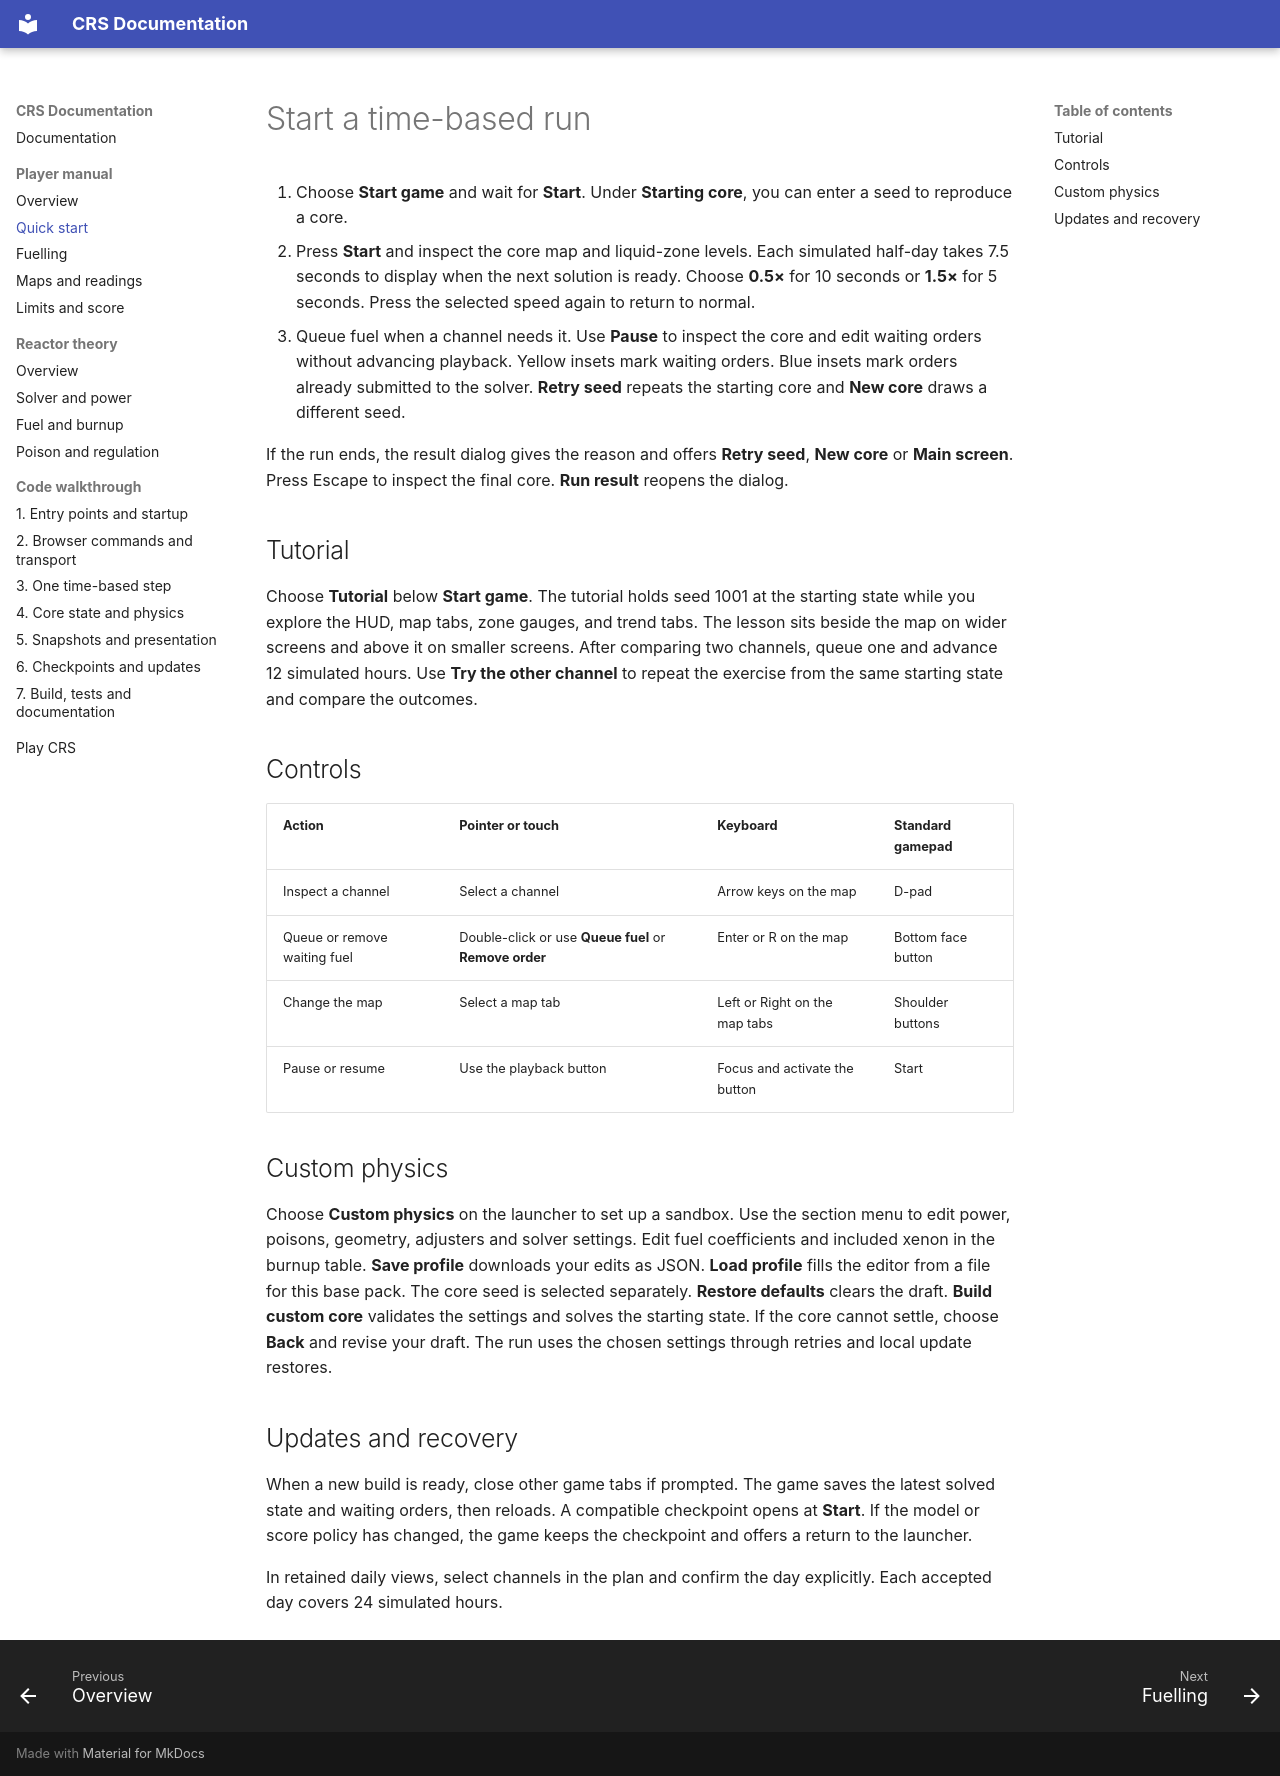

repository: hkkho/CRS · page: manual/start/index.html · generator: mkdocs

# Start a time-based run

1. Choose **Start game** and wait for **Start**. Under **Starting core**, you can enter a seed to reproduce a core.
2. Press **Start** and inspect the core map and liquid-zone levels. Each simulated half-day takes 7.5 seconds to display when the next solution is ready. Choose **0.5×** for 10 seconds or **1.5×** for 5 seconds. Press the selected speed again to return to normal.
3. Queue fuel when a channel needs it. Use **Pause** to inspect the core and edit waiting orders without advancing playback. Yellow insets mark waiting orders. Blue insets mark orders already submitted to the solver. **Retry seed** repeats the starting core and **New core** draws a different seed.

If the run ends, the result dialog gives the reason and offers **Retry seed**, **New core** or **Main screen**. Press Escape to inspect the final core. **Run result** reopens the dialog.

## Tutorial

Choose **Tutorial** below **Start game**. The tutorial holds seed 1001 at the starting state while you explore the HUD, map tabs, zone gauges, and trend tabs. The lesson sits beside the map on wider screens and above it on smaller screens. After comparing two channels, queue one and advance 12 simulated hours. Use **Try the other channel** to repeat the exercise from the same starting state and compare the outcomes.

## Controls

| Action | Pointer or touch | Keyboard | Standard gamepad |
| --- | --- | --- | --- |
| Inspect a channel | Select a channel | Arrow keys on the map | D-pad |
| Queue or remove waiting fuel | Double-click or use **Queue fuel** or **Remove order** | Enter or R on the map | Bottom face button |
| Change the map | Select a map tab | Left or Right on the map tabs | Shoulder buttons |
| Pause or resume | Use the playback button | Focus and activate the button | Start |

## Custom physics

Choose **Custom physics** on the launcher to set up a sandbox. Use the section menu to edit power, poisons, geometry, adjusters and solver settings. Edit fuel coefficients and included xenon in the burnup table. **Save profile** downloads your edits as JSON. **Load profile** fills the editor from a file for this base pack. The core seed is selected separately. **Restore defaults** clears the draft. **Build custom core** validates the settings and solves the starting state. If the core cannot settle, choose **Back** and revise your draft. The run uses the chosen settings through retries and local update restores.

## Updates and recovery

When a new build is ready, close other game tabs if prompted. The game saves the latest solved state and waiting orders, then reloads. A compatible checkpoint opens at **Start**. If the model or score policy has changed, the game keeps the checkpoint and offers a return to the launcher.

In retained daily views, select channels in the plan and confirm the day explicitly. Each accepted day covers 24 simulated hours.
